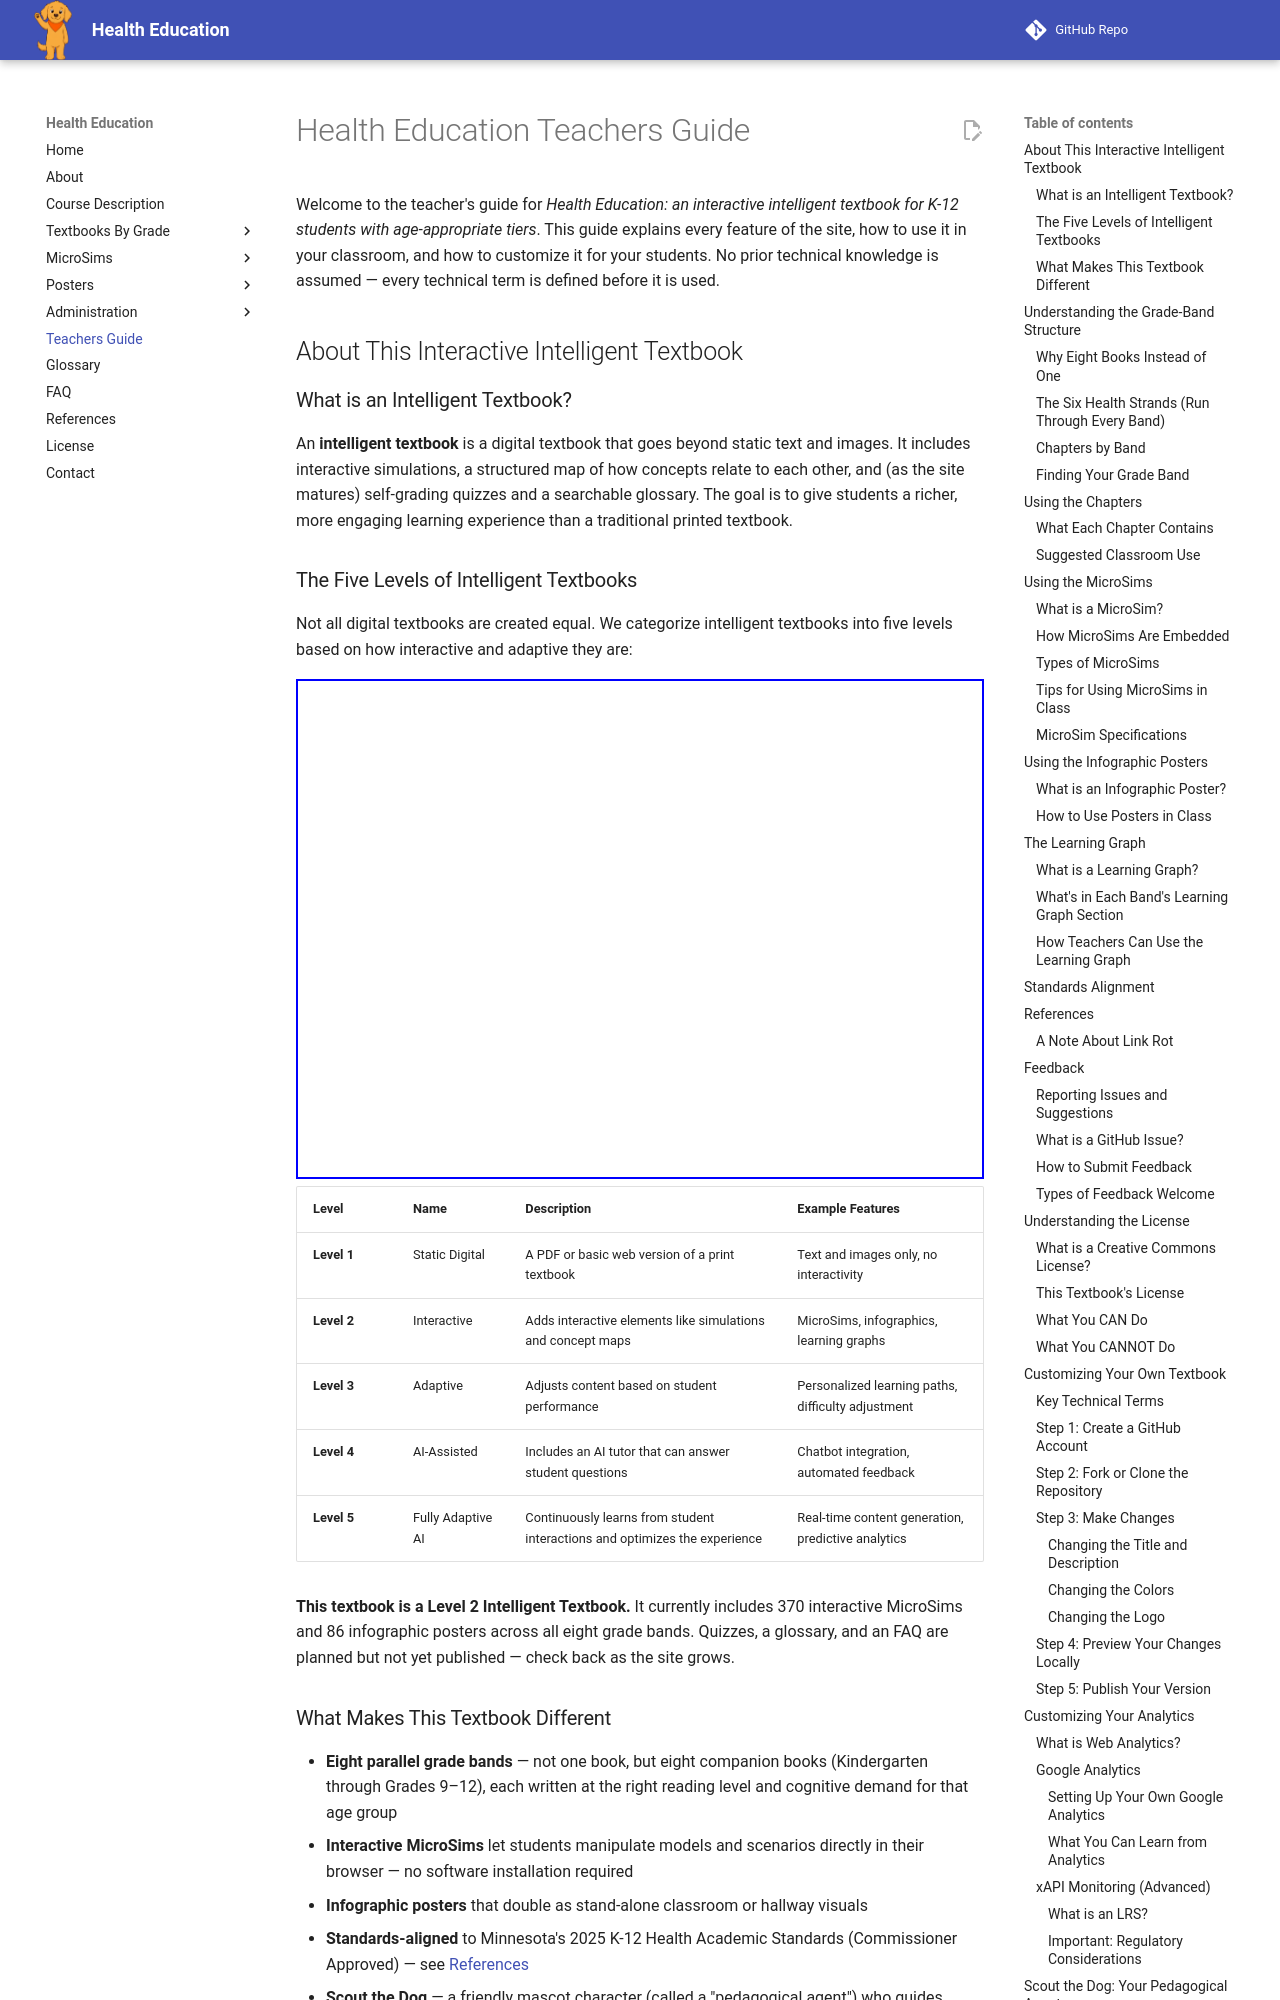

repository: dmccreary/health-education · page: teachers-guide/index.html · generator: mkdocs

---
title: "Teachers Guide"
description: "How to use this K-12 Health Education intelligent textbook in your classroom — chapters, MicroSims, posters, mascot, licensing, and customization."
---

# Health Education Teachers Guide

Welcome to the teacher's guide for *Health Education: an interactive intelligent textbook for K-12 students with age-appropriate tiers*. This guide explains every feature of the site, how to use it in your classroom, and how to customize it for your students. No prior technical knowledge is assumed — every technical term is defined before it is used.

## About This Interactive Intelligent Textbook

### What is an Intelligent Textbook?

An **intelligent textbook** is a digital textbook that goes beyond static text and images. It includes interactive simulations, a structured map of how concepts relate to each other, and (as the site matures) self-grading quizzes and a searchable glossary. The goal is to give students a richer, more engaging learning experience than a traditional printed textbook.

### The Five Levels of Intelligent Textbooks

Not all digital textbooks are created equal. We categorize intelligent textbooks into five levels based on how interactive and adaptive they are:

<iframe src="https://dmccreary.github.io/intelligent-textbooks/sims/book-levels/main.html" height="500px" scrolling="no"
  style="overflow: hidden;"></iframe>

| Level | Name | Description | Example Features |
|-------|------|-------------|-----------------|
| **Level 1** | Static Digital | A PDF or basic web version of a print textbook | Text and images only, no interactivity |
| **Level 2** | Interactive | Adds interactive elements like simulations and concept maps | MicroSims, infographics, learning graphs |
| **Level 3** | Adaptive | Adjusts content based on student performance | Personalized learning paths, difficulty adjustment |
| **Level 4** | AI-Assisted | Includes an AI tutor that can answer student questions | Chatbot integration, automated feedback |
| **Level 5** | Fully Adaptive AI | Continuously learns from student interactions and optimizes the experience | Real-time content generation, predictive analytics |

**This textbook is a Level 2 Intelligent Textbook.** It currently includes 370 interactive MicroSims and 86 infographic posters across all eight grade bands. Quizzes, a glossary, and an FAQ are planned but not yet published — check back as the site grows.

### What Makes This Textbook Different

- **Eight parallel grade bands** — not one book, but eight companion books (Kindergarten through Grades 9–12), each written at the right reading level and cognitive demand for that age group
- **Interactive MicroSims** let students manipulate models and scenarios directly in their browser — no software installation required
- **Infographic posters** that double as stand-alone classroom or hallway visuals
- **Standards-aligned** to Minnesota's 2025 K-12 Health Academic Standards (Commissioner Approved) — see [References](../references.md)
- **Scout the Dog** — a friendly mascot character (called a "pedagogical agent") who guides students through each chapter with tips, encouragement, and key insights
- **Completely free and open source** — licensed under Creative Commons for non-commercial use

## Understanding the Grade-Band Structure
